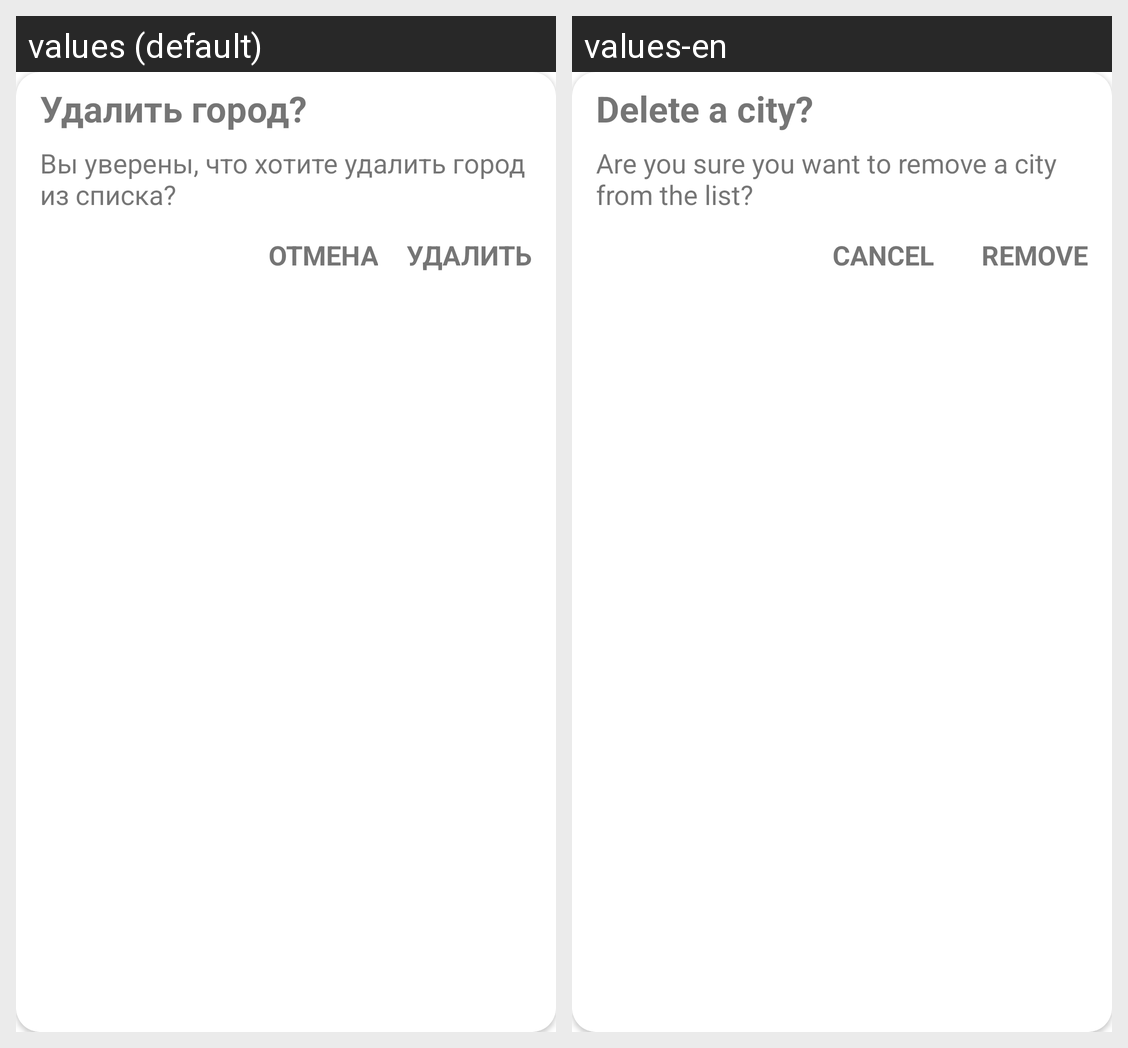

Locale-by-locale string values for the Android screen shown in this grid:
Android screen res/layout/alert_dialog_card.xml rendered under 2 locales, left to right: values (default), values-en. Device: Nexus 5 (rendered at 1080×1920; each locale shown at half size, 540×960, under a caption strip naming it); theme Theme.Weather.
Strings drawn on this screen, with the default value and each locale's value (text and hints the layout hard-codes, and strings that could not be matched under every locale, appear in the picture but are not listed):

delete_city
  values: Удалить город?
  values-en: Delete a city?

delete_city_body
  values: Вы уверены, что хотите удалить город из списка?
  values-en: Are you sure you want to remove a city from the list?

cancel_delete_city_button
  values: Отмена
  values-en: Cancel

delete_city_button
  values: Удалить
  values-en: Remove
